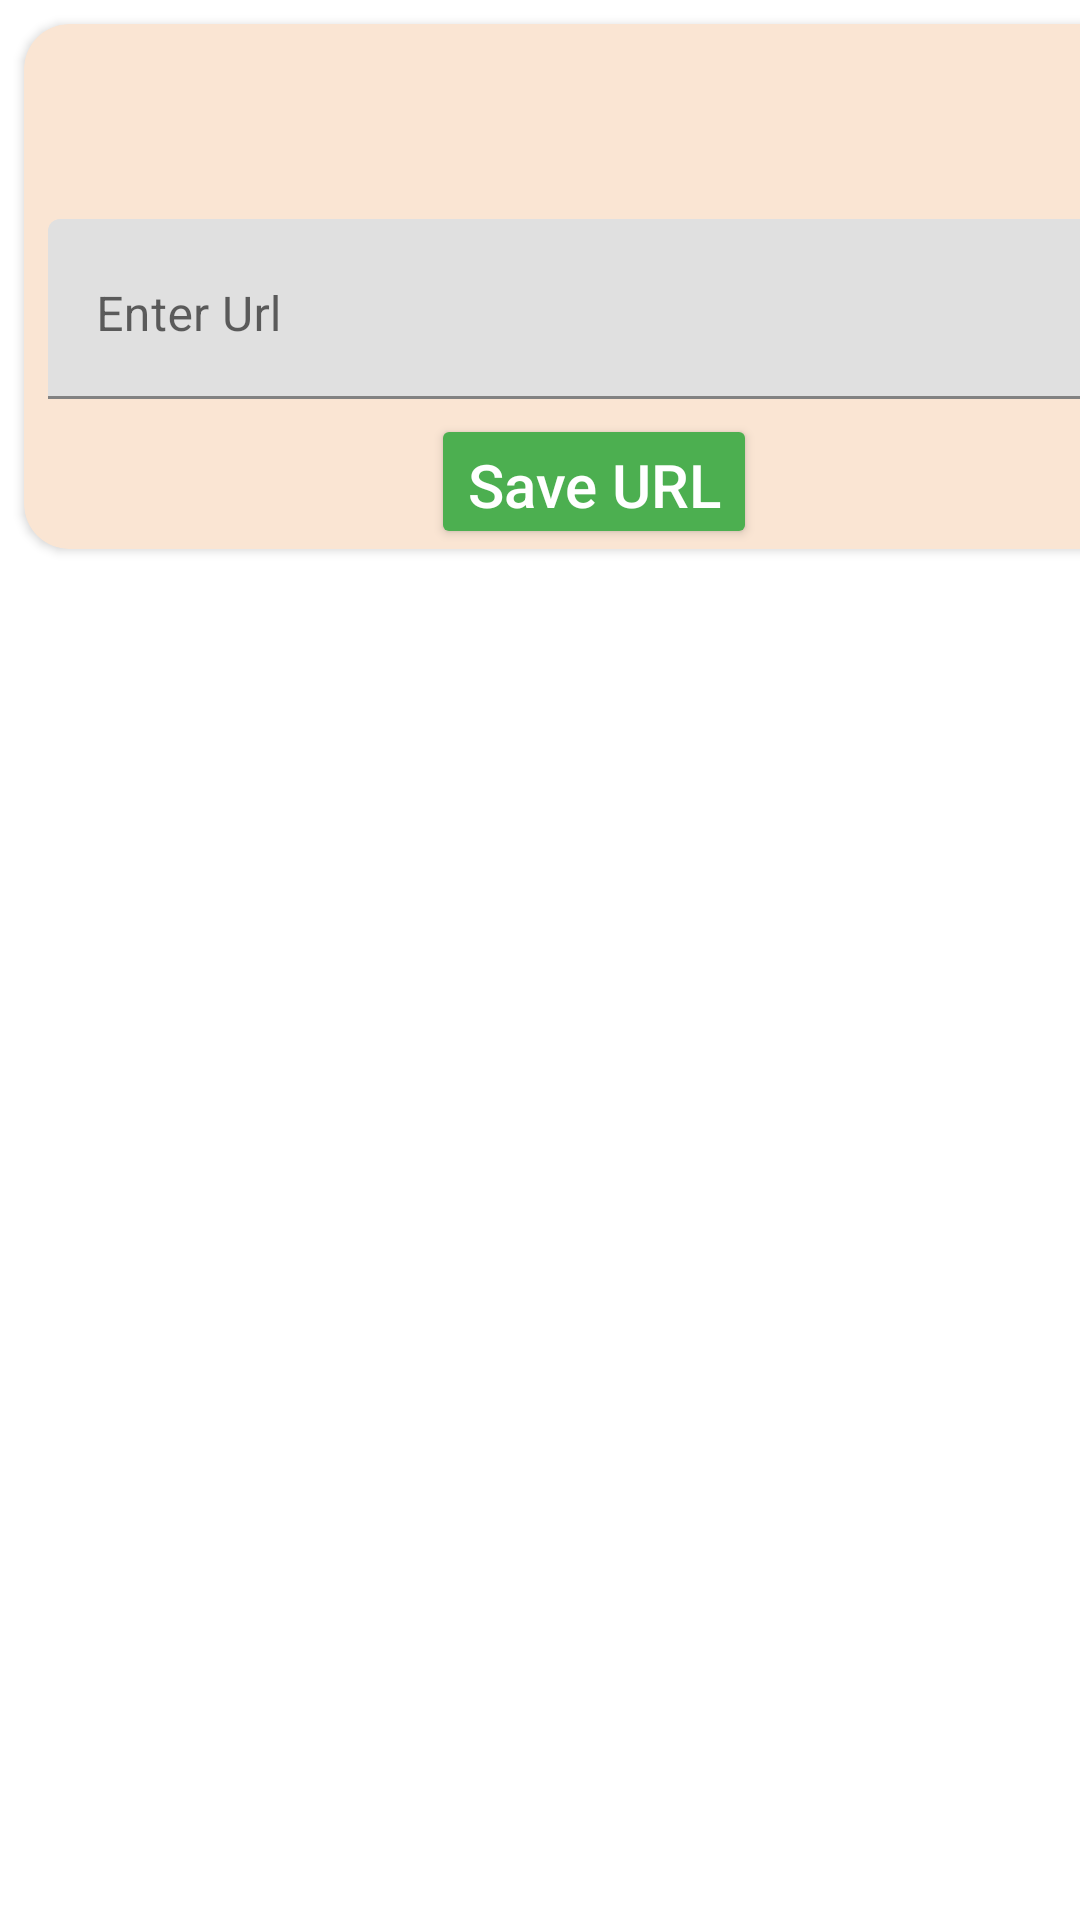

Layout XML and referenced resources for this Android screen:
<!-- AndroidManifest.xml: application theme Theme.PetApplication -->
<!-- res/layout/url_save.xml -->
<?xml version="1.0" encoding="utf-8"?>
<LinearLayout
    xmlns:app="http://schemas.android.com/apk/res-auto"
    xmlns:android="http://schemas.android.com/apk/res/android"
    android:layout_width="match_parent"
    android:orientation="vertical"
    android:layout_height="wrap_content">

    <androidx.cardview.widget.CardView
        android:layout_width="380dp"
        android:layout_height="175dp"
        app:cardCornerRadius="15dp"
        android:backgroundTint="#fae5d3"
        android:layout_marginEnd="8dp"
        android:layout_marginStart="8dp"
        android:layout_marginTop="8dp">

        <ImageView
            android:layout_width="wrap_content"
            android:layout_height="wrap_content"
            android:layout_gravity="center|top"
            android:src="@drawable/ic_url"/>

        <com.google.android.material.textfield.TextInputLayout
            android:layout_width="match_parent"
            android:layout_height="wrap_content"
            android:layout_marginTop="65dp"
            android:layout_marginLeft="8dp"
            android:layout_marginRight="8dp"
            style="@style/Widget.MaterialComponents.TextInputLayout.FilledBox">

            <com.google.android.material.textfield.TextInputEditText
                android:id="@+id/edit_url"
                android:layout_width="match_parent"
                android:layout_height="60dp"
                android:textColor="@color/black"
                android:hint="Enter Url"
                android:layout_centerHorizontal="true"
                android:gravity="start"
                android:imeOptions="actionDone"
                android:importantForAutofill="no"
                android:maxLines="5"
                android:minLines="2"
                android:textAlignment="viewStart"
                android:inputType="text"/>
        </com.google.android.material.textfield.TextInputLayout>





        <androidx.appcompat.widget.AppCompatButton
            android:id="@+id/saveURL"
            android:layout_width="wrap_content"
            android:layout_height="wrap_content"
            android:layout_marginTop="130dp"
            android:layout_gravity="center|top"
            android:backgroundTint="#4CAF50"
            android:text="Save URL"
            android:textAllCaps="false"
            android:textColor="@color/white"
            android:textSize="20dp" />





    </androidx.cardview.widget.CardView>

</LinearLayout>
<!-- resources referenced by this layout -->
<resources>
  <style name="Theme.PetApplication" parent="Theme.MaterialComponents.DayNight.DarkActionBar">
          
          <item name="colorPrimary">@color/purple_500</item>
          <item name="colorPrimaryVariant">@color/purple_700</item>
          <item name="colorOnPrimary">@color/white</item>
          
          <item name="colorSecondary">@color/teal_200</item>
          <item name="colorSecondaryVariant">@color/teal_700</item>
          <item name="colorOnSecondary">@color/black</item>
          
          <item name="android:statusBarColor" tools:targetApi="l">?attr/colorPrimaryVariant</item>
          
      </style>
  <!-- not gathered from this repository: default colours our renderer supplied (Android Studio template values) -->
  <color name="purple_500">#FF6200EE</color>
  <color name="purple_700">#FF3700B3</color>
  <color name="teal_200">#FF03DAC5</color>
  <color name="teal_700">#FF018786</color>
  <color name="black">#FF000000</color>
  <color name="white">#FFFFFFFF</color>
</resources>
